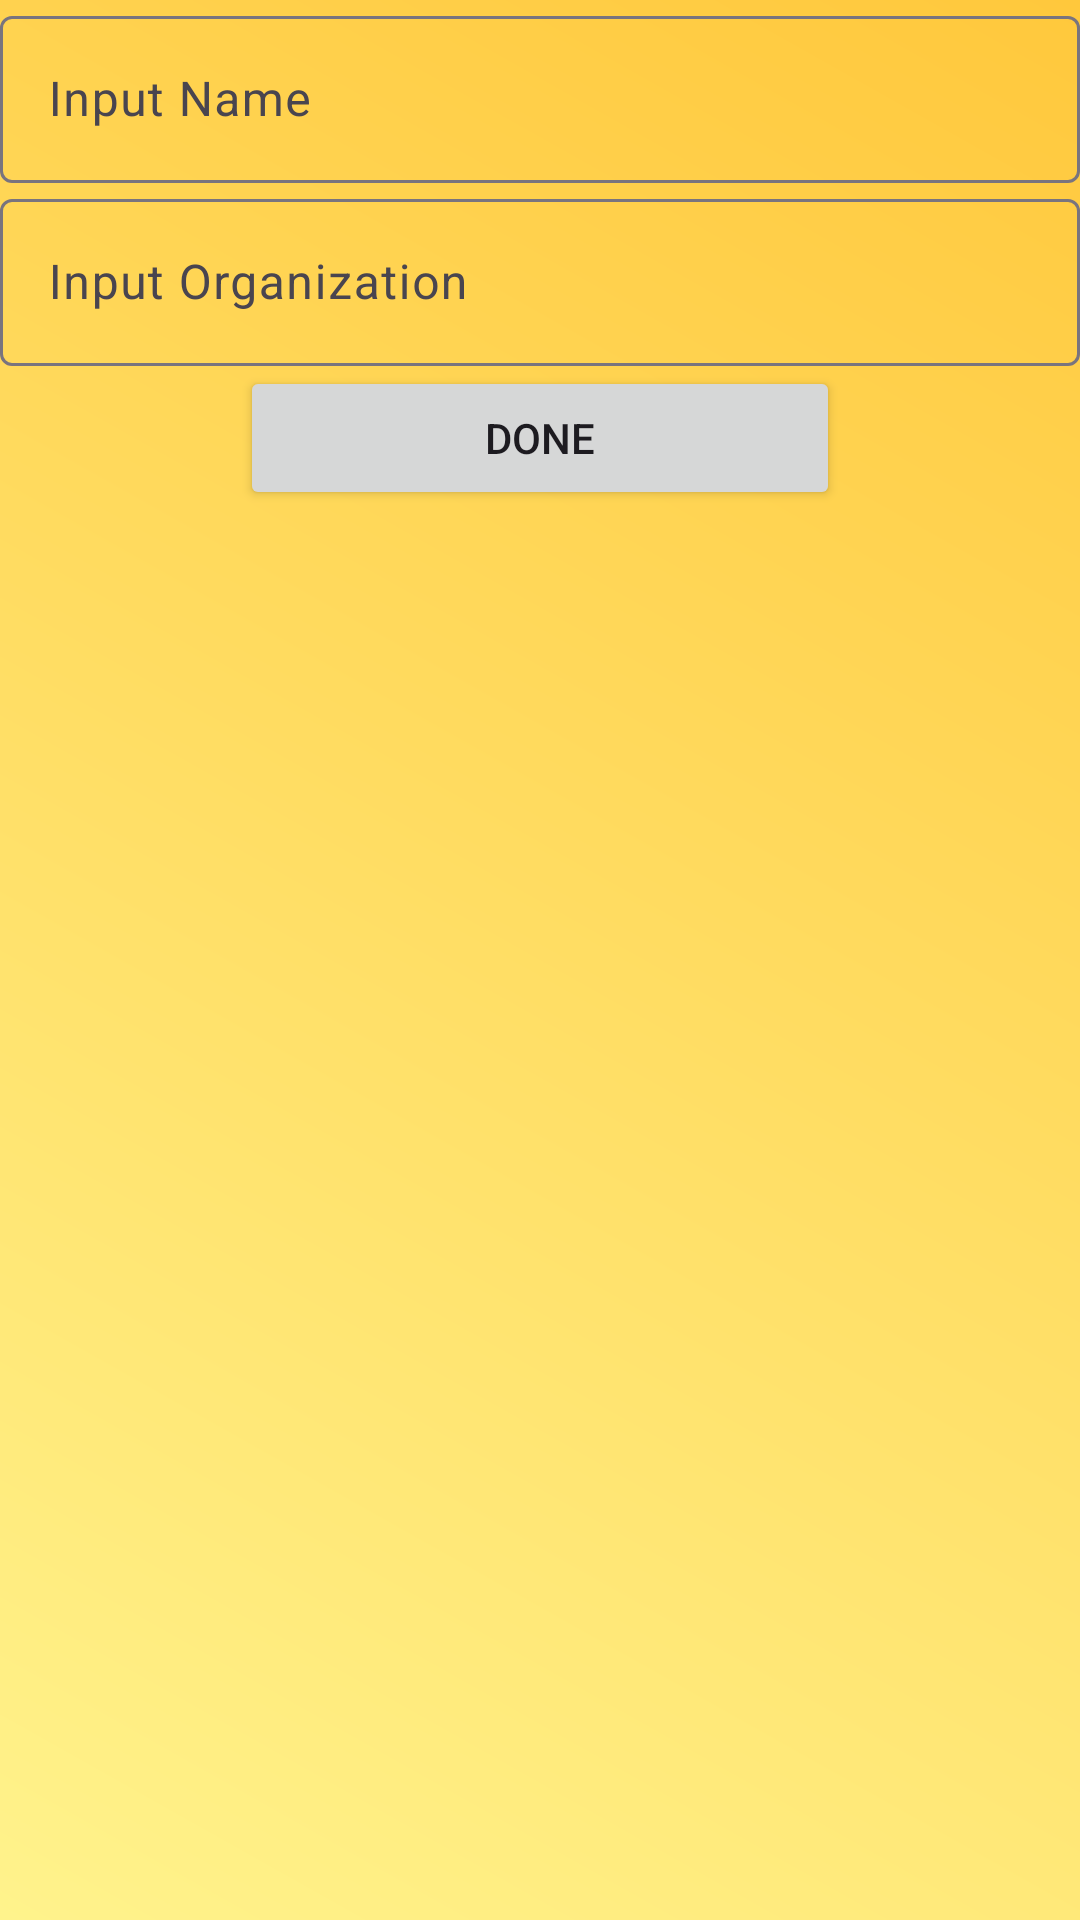

This screen was rendered from an Android layout file. Write that file and the resources it references.
<!-- AndroidManifest.xml: application theme Base.Theme.MapKitResultProject -->
<!-- res/layout/fragment_edit_profile.xml -->
<?xml version="1.0" encoding="utf-8"?>
<androidx.appcompat.widget.LinearLayoutCompat xmlns:android="http://schemas.android.com/apk/res/android"
    xmlns:app="http://schemas.android.com/apk/res-auto"
    xmlns:tools="http://schemas.android.com/tools"
    android:layout_width="match_parent"
    android:layout_height="wrap_content"
    android:background="#00000000"
    android:orientation="vertical"
    tools:context=".presentation.tabs.profile.edit.EditProfileFragment">


    <com.google.android.material.textfield.TextInputLayout

        android:layout_width="match_parent"
        android:layout_height="wrap_content">

        <com.google.android.material.textfield.TextInputEditText
            android:id="@+id/editTextNameProfile"
            android:layout_width="match_parent"
            android:layout_height="wrap_content"
            android:hint="Input Name" />
    </com.google.android.material.textfield.TextInputLayout>


    <com.google.android.material.textfield.TextInputLayout
        android:layout_width="match_parent"
        android:layout_height="wrap_content">

        <com.google.android.material.textfield.TextInputEditText
            android:id="@+id/editTextOrganizationProfile"
            android:layout_width="match_parent"
            android:layout_height="wrap_content"
            android:hint="Input Organization" />
    </com.google.android.material.textfield.TextInputLayout>

    <Button
        android:id="@+id/buttonEditProfile"
        android:layout_width="200dp"
        android:layout_height="wrap_content"
        android:layout_gravity="center"
        android:text="Done"/>
</androidx.appcompat.widget.LinearLayoutCompat>
<!-- resources referenced by this layout -->
<resources>
  <style name="Base.Theme.MapKitResultProject" parent="Theme.Material3.DayNight.NoActionBar">
          
          
          <item name="android:windowBackground">@drawable/main_theme_background</item>
      </style>
  <!-- drawable main_theme_background (drawable) -->
  <?xml version="1.0" encoding="utf-8"?>
  <layer-list xmlns:android="http://schemas.android.com/apk/res/android">
      <item>
          <shape android:shape="rectangle">
              <gradient
                  android:startColor="@color/background_splash_start"
                  android:endColor="@color/background_splash_end"
                  android:angle="225"
                  />
          </shape>
      </item>
  </layer-list>
  <color name="background_splash_start">#FFC83C</color>
  <color name="background_splash_end">#FFF38C</color>
</resources>
